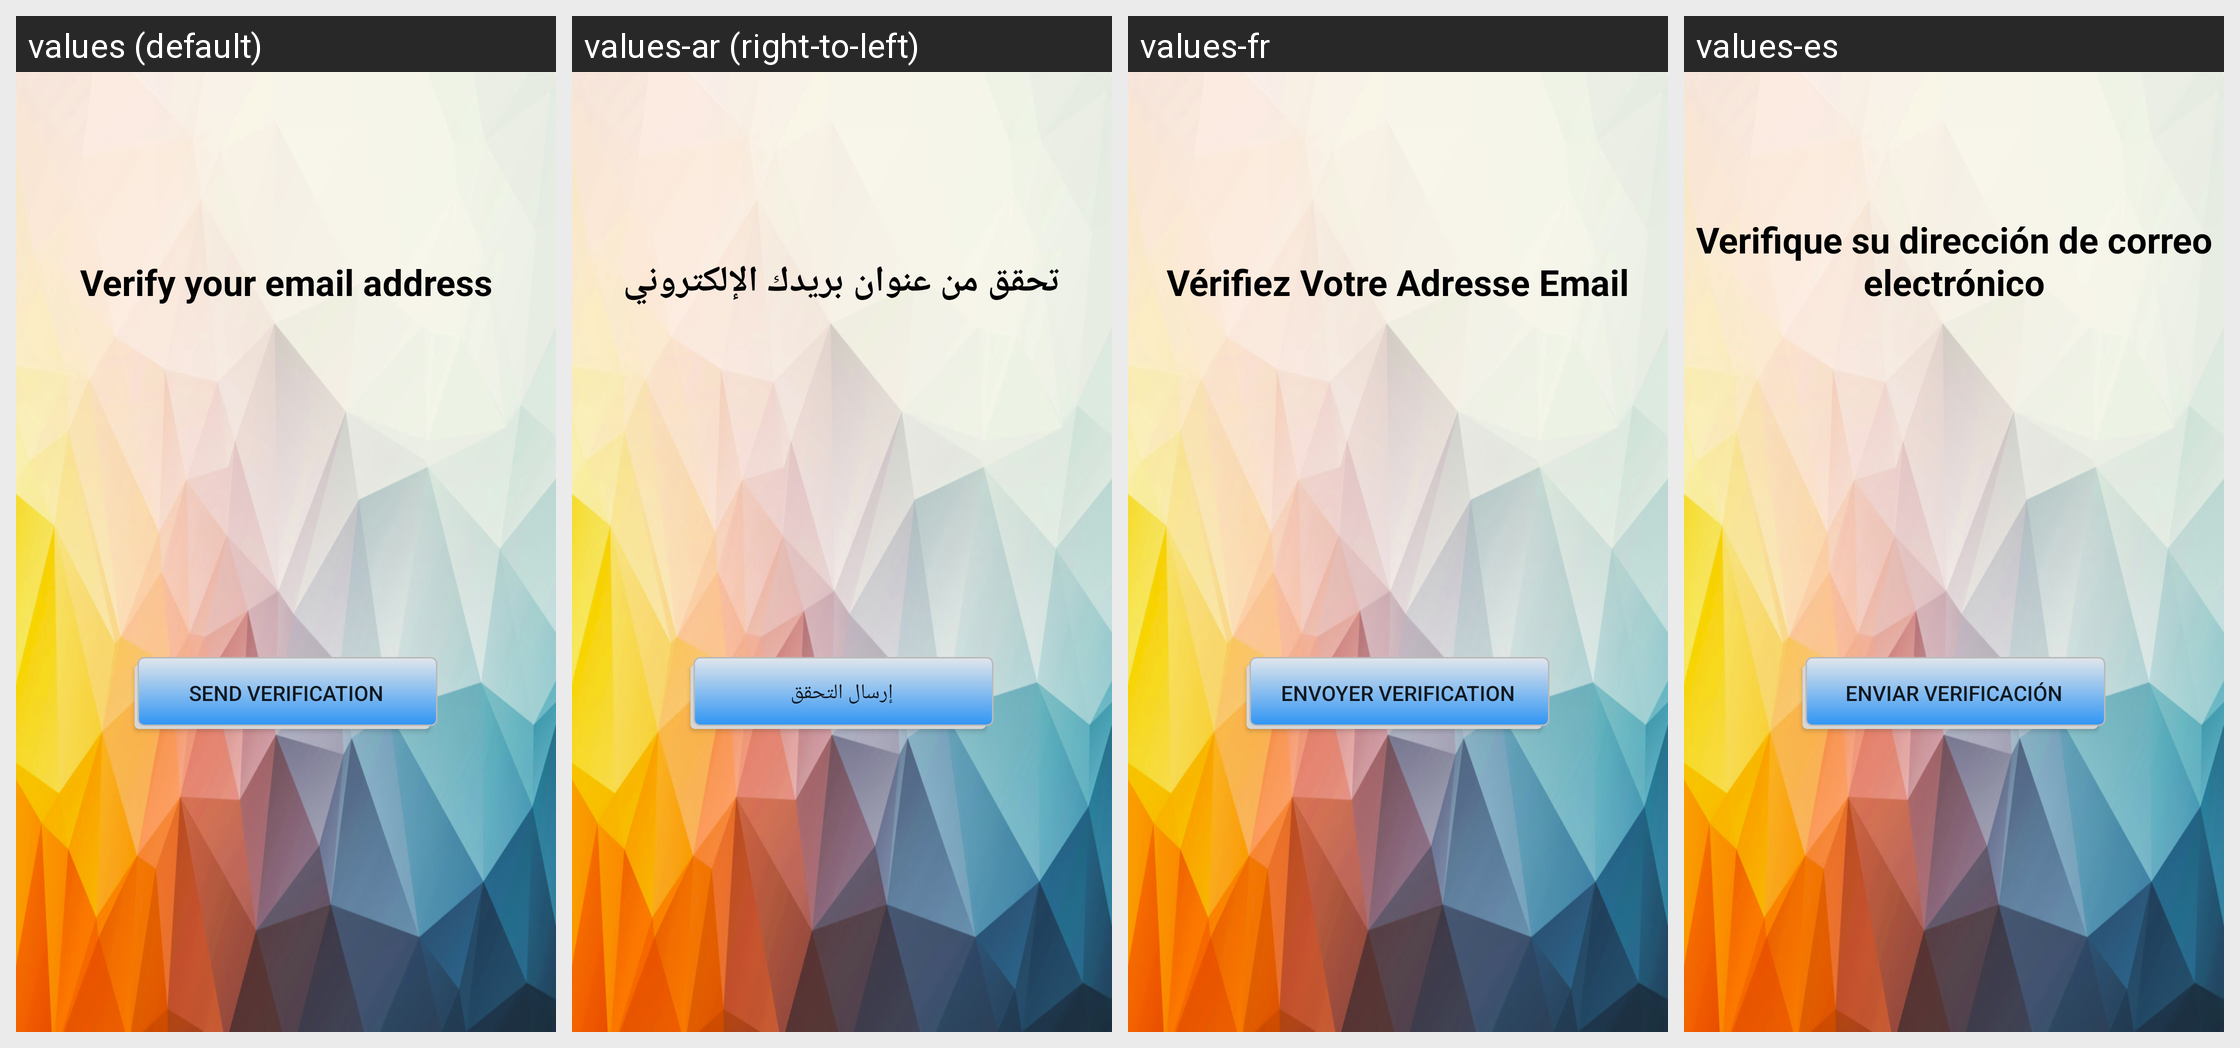

Strings drawn on this Android screen and how each of the app's shown locales translates them:
Android screen res/layout/activity_verify_email.xml rendered under 4 locales, left to right: values (default), values-ar (right-to-left), values-fr, values-es. Device: Nexus 5 (rendered at 1080×1920; each locale shown at half size, 540×960, under a caption strip naming it); theme AppTheme.
Other locales in the repository, not shown: values-de.
Strings drawn on this screen, with the default value and each locale's value (text and hints the layout hard-codes, and strings that could not be matched under every locale, appear in the picture but are not listed):

verify_your_email_address
  values: Verify your email address
  values-ar: تحقق من عنوان بريدك الإلكتروني
  values-fr: Vérifiez Votre Adresse Email
  values-es: Verifique su dirección de correo electrónico

send_verification
  values: Send Verification
  values-ar: إرسال التحقق
  values-fr: Envoyer Verification
  values-es: enviar verificación
